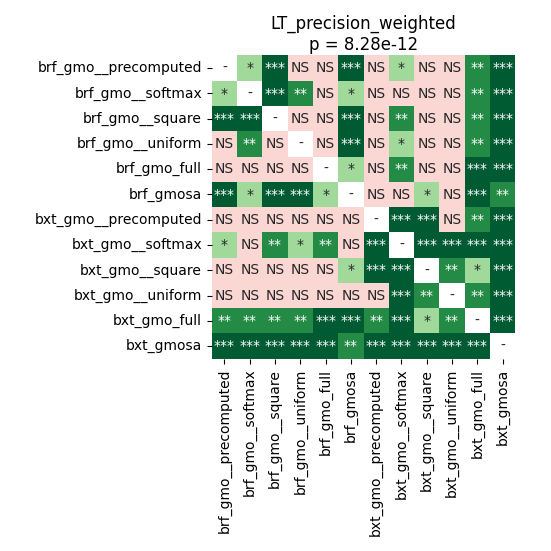

Source data for this figure (header and first rows):
	brf_gmo__precomputed	brf_gmo__softmax	brf_gmo__square	brf_gmo__uniform	brf_gmo_full	brf_gmosa	bxt_gmo__precomputed	bxt_gmo__softmax	bxt_gmo__square	bxt_gmo__uniform	bxt_gmo_full	bxt_gmosa
brf_gmo__precomputed	1.0	0.02274	0.0001259	0.3179	0.4589	0.0001259	0.601	0.02274	0.5736	0.4758	0.00382	0.0001259
brf_gmo__softmax	0.02274	1.0	0.0004796	0.002098	0.3855	0.02072	0.8735	0.1134	0.1861	0.8735	0.003331	0.0004796
brf_gmo__square	0.0001259	0.0004796	1.0	0.1053	0.8324	0.0001259	0.2708	0.008362	0.7354	0.1569	0.006924	0.0001259
brf_gmo__uniform	0.3179	0.002098	0.1053	1.0	0.4758	0.0001259	0.3397	0.01481	1.0	0.4093	0.006924	0.0004796
brf_gmo_full	0.4589	0.3855	0.8324	0.4758	1.0	0.02274	0.4338	0.003331	0.7354	0.3623	0.0001259	0.0002238
brf_gmosa	0.0001259	0.02072	0.0001259	0.0001259	0.02274	1.0	0.1711	0.8045	0.0353	0.1134	0.0001259	0.00382
bxt_gmo__precomputed	0.601	0.8735	0.2708	0.3397	0.4338	0.1711	1.0	0.0001259	0.0001259	0.86	0.006924	0.0001259
bxt_gmo__softmax	0.02274	0.1134	0.008362	0.01481	0.003331	0.8045	0.0001259	1.0	0.0001259	0.0001259	0.0006409	0.0002238
bxt_gmo__square	0.5736	0.1861	0.7354	1.0	0.7354	0.0353	0.0001259	0.0001259	1.0	0.001664	0.03088	0.0001259
bxt_gmo__uniform	0.4758	0.8735	0.1569	0.4093	0.3623	0.1134	0.86	0.0001259	0.001664	1.0	0.00382	0.0001259
bxt_gmo_full	0.00382	0.003331	0.006924	0.006924	0.0001259	0.0001259	0.006924	0.0006409	0.03088	0.00382	1.0	0.0001259
bxt_gmosa	0.0001259	0.0004796	0.0001259	0.0004796	0.0002238	0.00382	0.0001259	0.0002238	0.0001259	0.0001259	0.0001259	1.0
